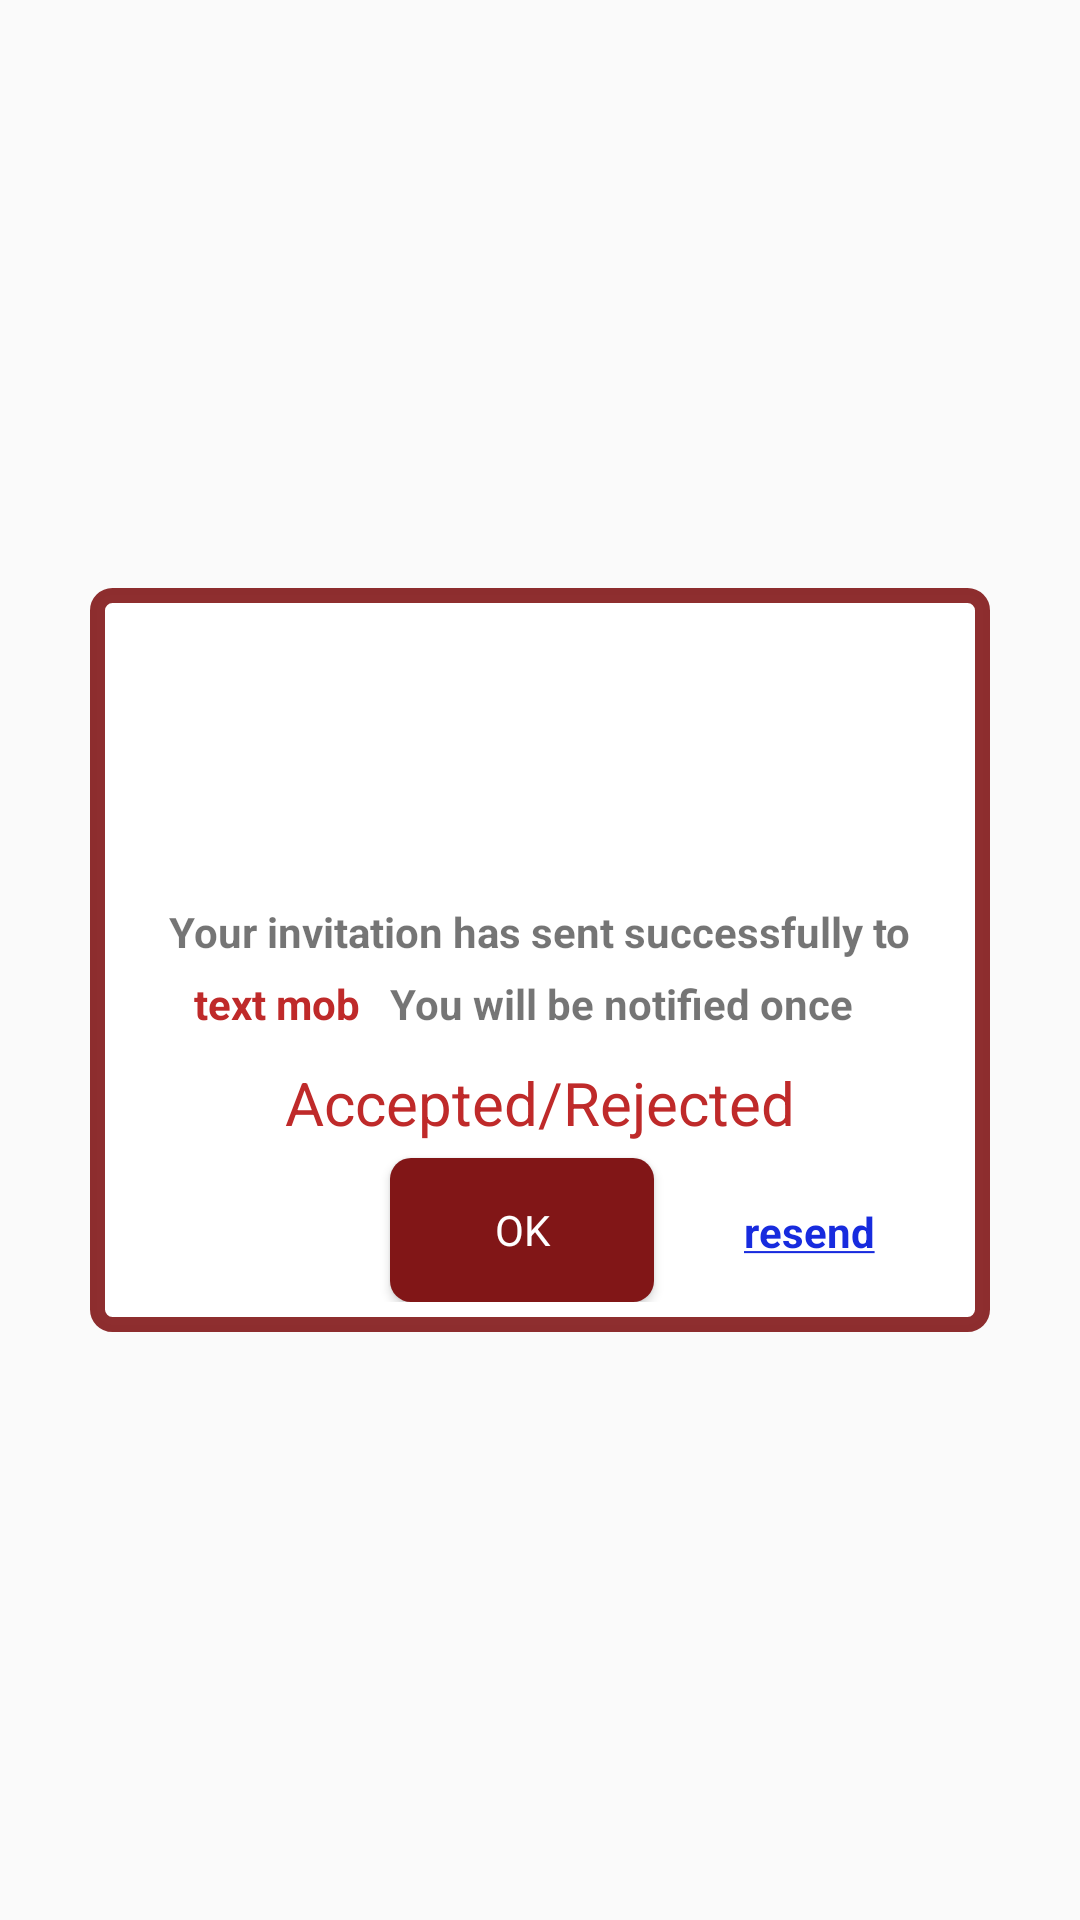

Android layout source for this screen:
<!-- AndroidManifest.xml: application theme AppTheme -->
<!-- res/layout/activity_sendstatus.xml -->
<?xml version="1.0" encoding="utf-8"?>
<RelativeLayout xmlns:android="http://schemas.android.com/apk/res/android"
    xmlns:app="http://schemas.android.com/apk/res-auto"
    xmlns:tools="http://schemas.android.com/tools"
    android:layout_width="match_parent"
    android:layout_height="match_parent"
    >

    <RelativeLayout
        android:layout_width="match_parent"
        android:layout_height="wrap_content"
        android:layout_below="@+id/login_title"
       android:layout_centerHorizontal="true"
        android:layout_centerVertical="true"
        android:layout_marginLeft="30dp"
        android:layout_marginRight="30dp"
        android:background="@drawable/rounded_corner"
        android:divider="?attr/colorPrimary"
        android:dividerHeight="0.1dp"
        android:elevation="4dp"
        android:orientation="vertical"
        android:padding="10dp"
        android:id="@+id/relativeLayout4">

        


        <TextView
            android:text="Your invitation has sent successfully to"
            android:textStyle="bold"
            android:layout_centerHorizontal="true"
            android:layout_width="wrap_content"
            android:layout_height="wrap_content"
            android:layout_marginTop="5dp"
            android:id="@+id/text1"
            android:layout_below="@+id/imgmm"
             />

        <TextView
            android:text=" text mob"
            android:textStyle="bold"
            android:layout_width="wrap_content"
            android:layout_height="wrap_content"
            android:id="@+id/textnum"
            android:padding="5dp"
            android:textColor="#bf2a2a"
            android:layout_below="@+id/text1"
            android:layout_alignLeft="@+id/text1"
            android:layout_alignStart="@+id/text1" />


        <ImageView
            android:layout_width="100dp"
            android:layout_height="90dp"
            app:srcCompat="@drawable/msg_love"

            android:id="@+id/imgmm"
            android:layout_alignParentTop="true"
            android:layout_centerHorizontal="true" />

        <TextView
            android:text="Accepted/Rejected"
            android:layout_width="wrap_content"
            android:layout_height="wrap_content"
            android:textSize="20dp"
            android:padding="5dp"
            android:textColor="#bf2a2a"
            android:id="@+id/text3"
            android:layout_below="@+id/textnum"
            android:layout_centerHorizontal="true"/>

        <TextView
            android:text="You will be notified once"
            android:textStyle="bold"
            android:padding="5dp"
            android:layout_width="wrap_content"
            android:layout_height="wrap_content"
            android:id="@+id/text2"
            android:layout_below="@+id/text1"
            android:layout_toRightOf="@+id/textnum"
            android:layout_toEndOf="@+id/textnum" />

        <Button
            android:text="OK"

            android:layout_width="wrap_content"
            android:layout_height="wrap_content"
            android:background="@drawable/roundbutton"
            android:textColor="#FFFFFF"
            android:id="@+id/ok"
            android:layout_below="@+id/text3"
            style="@android:style/Widget.Button"

            android:layout_alignLeft="@+id/imgmm"
            android:layout_alignStart="@+id/imgmm" />

        <TextView
            android:text="@string/resend"
            android:layout_width="wrap_content"
            android:layout_height="wrap_content"
           android:paddingTop="15dp"
            android:paddingStart="30dp"
            android:id="@+id/textView3"
            android:textColor="#172bde"
            android:layout_toRightOf="@+id/ok"
            android:paddingLeft="20dp"


            android:layout_below="@+id/text3" />

    </RelativeLayout>

    <ImageView
        android:layout_width="100dp"
        android:layout_height="100dp"
        app:srcCompat="@drawable/heartrec"
        android:id="@+id/imageView11"
        android:layout_above="@+id/relativeLayout4"
        android:layout_centerHorizontal="true"
        android:layout_marginBottom="15dp" />


</RelativeLayout>
<!-- resources referenced by this layout -->
<resources>
  <!-- drawable roundbutton (drawable) -->
  <?xml version="1.0" encoding="utf-8"?>
  <shape xmlns:android="http://schemas.android.com/apk/res/android">
  
      <solid android:color="@color/colorPrimary"/>
  
      <corners
          android:bottomLeftRadius="7dp"
          android:bottomRightRadius="7dp"
          android:topLeftRadius="7dp"
          android:topRightRadius="7dp"/>
  
  </shape>
  <!-- drawable rounded_corner (drawable) -->
  <?xml version="1.0" encoding="utf-8"?>
  <shape
      xmlns:android="http://schemas.android.com/apk/res/android"
      android:shape="rectangle">
  
      
      <solid
          android:color="#fff" >
      </solid>
  
      
      <stroke
          android:width="5dp"
          android:color="#e4811617" >
      </stroke>
  
      
      <padding
          android:left="1dp"
          android:top="1dp"
          android:right="1dp"
          android:bottom="0.1dp"    >
      </padding>
  
      
      <corners
          android:radius="5dp"   >
      </corners>
  
  </shape>
  <string name="resend"><b><u>resend</u></b></string>
  <style name="AppTheme" parent="Theme.AppCompat.Light.DarkActionBar">
          
          <item name="colorPrimary">@color/colorPrimary</item>
          <item name="colorPrimaryDark">@color/colorPrimaryDark</item>
          <item name="colorAccent">@color/colorAccent</item>
      </style>
  <color name="colorPrimary">#811617</color>
  <color name="colorPrimaryDark">#b5911826</color>
  <color name="colorAccent">#811617</color>
</resources>
